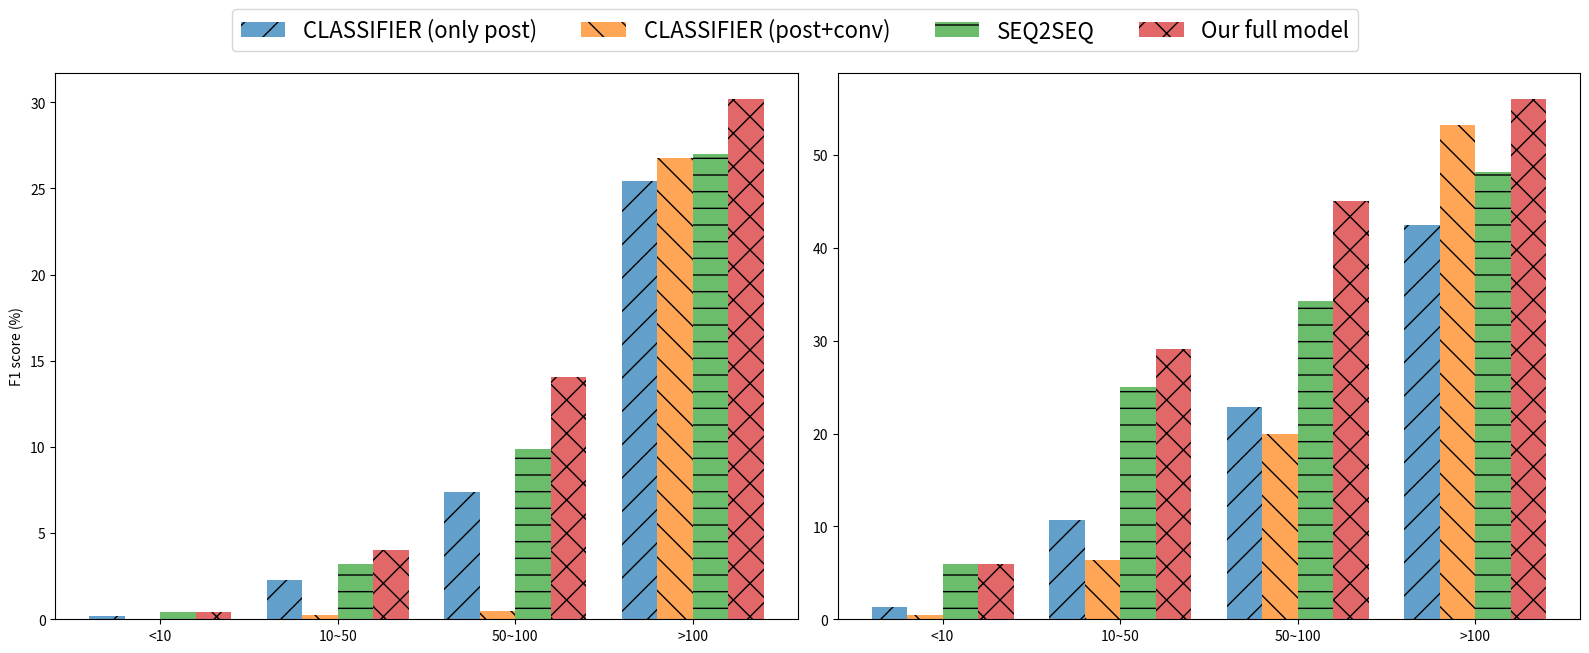

The script that saved this image: (Note: this script raises an exception after producing the figure.)
import numpy as np
import matplotlib.pyplot as plt

# set the figure layout
fig, (ax1, ax2) = plt.subplots(1, 2, figsize=(16, 6))

# xticks & bar patterns
freq = ['<10', '10~50', '50~100', '>100']
patterns = ["/", "\\", "-", "x", "o", "+", "|", "o", "O", ".", "*"]

# x range & set width for each bar
x = np.arange(len(freq))
width = 0.2

# plot twitter subfigure
tw_data = [[0.2, 2.28, 7.36, 25.44],
           [0, 0.27, 0.46, 26.78],
           [0.4, 3.22, 9.9, 26.98],
           [0.4, 4.03, 14.04, 30.18]]

ax1.bar(x, tw_data[0], width, alpha=0.7, label="CLASSIFIER (only post)", hatch=patterns[0])
ax1.bar(x + width, tw_data[1], width, alpha=0.7, label='CLASSIFIER (post+conv)', hatch=patterns[1])
ax1.bar(x + 2 * width, tw_data[2], width, alpha=0.7, label='SEQ2SEQ', hatch=patterns[2])
ax1.bar(x + 3 * width, tw_data[3], width, alpha=0.7, label='Our full model', hatch=patterns[3])

ax1.set_xticks(x + 1.5 * width)
ax1.set_xticklabels(freq)
ax1.set_ylabel('F1 score (%)')

# plot weibo subfigure
wb_data = [[1.31, 10.64, 22.85, 42.48],
           [0.41, 6.35, 19.95, 53.2],
           [5.9, 25.05, 34.27, 48.2],
           [5.99, 29.05, 45.05, 56.01]]

ax2.bar(x, wb_data[0], width, alpha=0.7, label="CLASSIFIER (only post)", hatch=patterns[0])
ax2.bar(x + width, wb_data[1], width, alpha=0.7, label='CLASSIFIER (post+conv)', hatch=patterns[1])
ax2.bar(x + 2 * width, wb_data[2], width, alpha=0.7, label='SEQ2SEQ', hatch=patterns[2])
ax2.bar(x + 3 * width, wb_data[3], width, alpha=0.7, label='Our full model', hatch=patterns[3])

ax2.set_xticks(x + 1.5 * width)
ax2.set_xticklabels(freq)

# set legends in the top
handles, labels = ax1.get_legend_handles_labels()
fig.legend(handles, labels, loc='upper center', bbox_to_anchor=(0.5, 1.1),
           ncol=4, prop={'size': 16})

# show and save the figure
plt.tight_layout()
# plt.show()
fig.savefig("output/frequency_hist.png", bbox_inches='tight')
